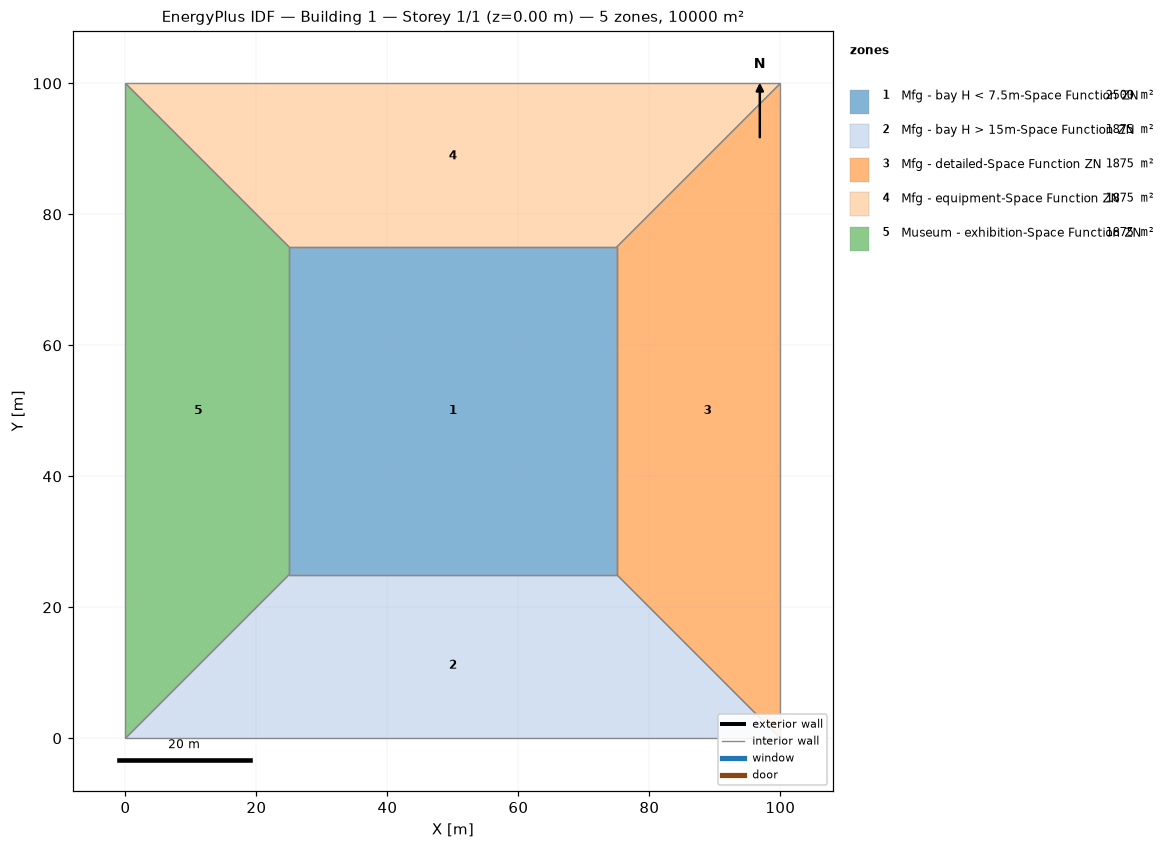
=== STOREY PLAN SPEC (per zone: floor XY polygon, exterior-wall plan segments, windows/doors) ===
zone 1: Mfg - bay H < 7.5m-Space Function ZN  (2500.0 m²)
  floor: (25.00, 25.00) (25.00, 75.00) (75.00, 75.00) (75.00, 25.00)
  interior walls: 4
zone 2: Mfg - bay H > 15m-Space Function ZN  (1875.0 m²)
  floor: (100.00, 0.00) (0.00, 0.00) (25.00, 25.00) (75.00, 25.00)
  interior walls: 4
zone 3: Mfg - detailed-Space Function ZN  (1875.0 m²)
  floor: (100.00, 100.00) (100.00, 0.00) (75.00, 25.00) (75.00, 75.00)
  interior walls: 4
zone 4: Mfg - equipment-Space Function ZN  (1875.0 m²)
  floor: (0.00, 100.00) (100.00, 100.00) (75.00, 75.00) (25.00, 75.00)
  interior walls: 4
zone 5: Museum - exhibition-Space Function ZN  (1875.0 m²)
  floor: (0.00, 0.00) (0.00, 100.00) (25.00, 75.00) (25.00, 25.00)
  interior walls: 4

=== DERIVED (storey summary) ===
Building: Building 1
Storey: 1 of 1  (floor level z = 0.00 m)
Storey gross floor area: 10000.0 m²
Zones on this storey: 5
  - Mfg - bay H < 7.5m-Space Function ZN: floor 2500.0 m²
  - Mfg - bay H > 15m-Space Function ZN: floor 1875.0 m²
  - Mfg - detailed-Space Function ZN: floor 1875.0 m²
  - Mfg - equipment-Space Function ZN: floor 1875.0 m²
  - Museum - exhibition-Space Function ZN: floor 1875.0 m²
Zone adjacency (shared interzone walls):
  - Mfg - bay H < 7.5m-Space Function ZN ↔ Mfg - bay H > 15m-Space Function ZN
  - Mfg - bay H < 7.5m-Space Function ZN ↔ Mfg - detailed-Space Function ZN
  - Mfg - bay H < 7.5m-Space Function ZN ↔ Mfg - equipment-Space Function ZN
  - Mfg - bay H < 7.5m-Space Function ZN ↔ Museum - exhibition-Space Function ZN
  - Mfg - bay H > 15m-Space Function ZN ↔ Mfg - detailed-Space Function ZN
  - Mfg - bay H > 15m-Space Function ZN ↔ Museum - exhibition-Space Function ZN
  - Mfg - detailed-Space Function ZN ↔ Mfg - equipment-Space Function ZN
  - Mfg - equipment-Space Function ZN ↔ Museum - exhibition-Space Function ZN